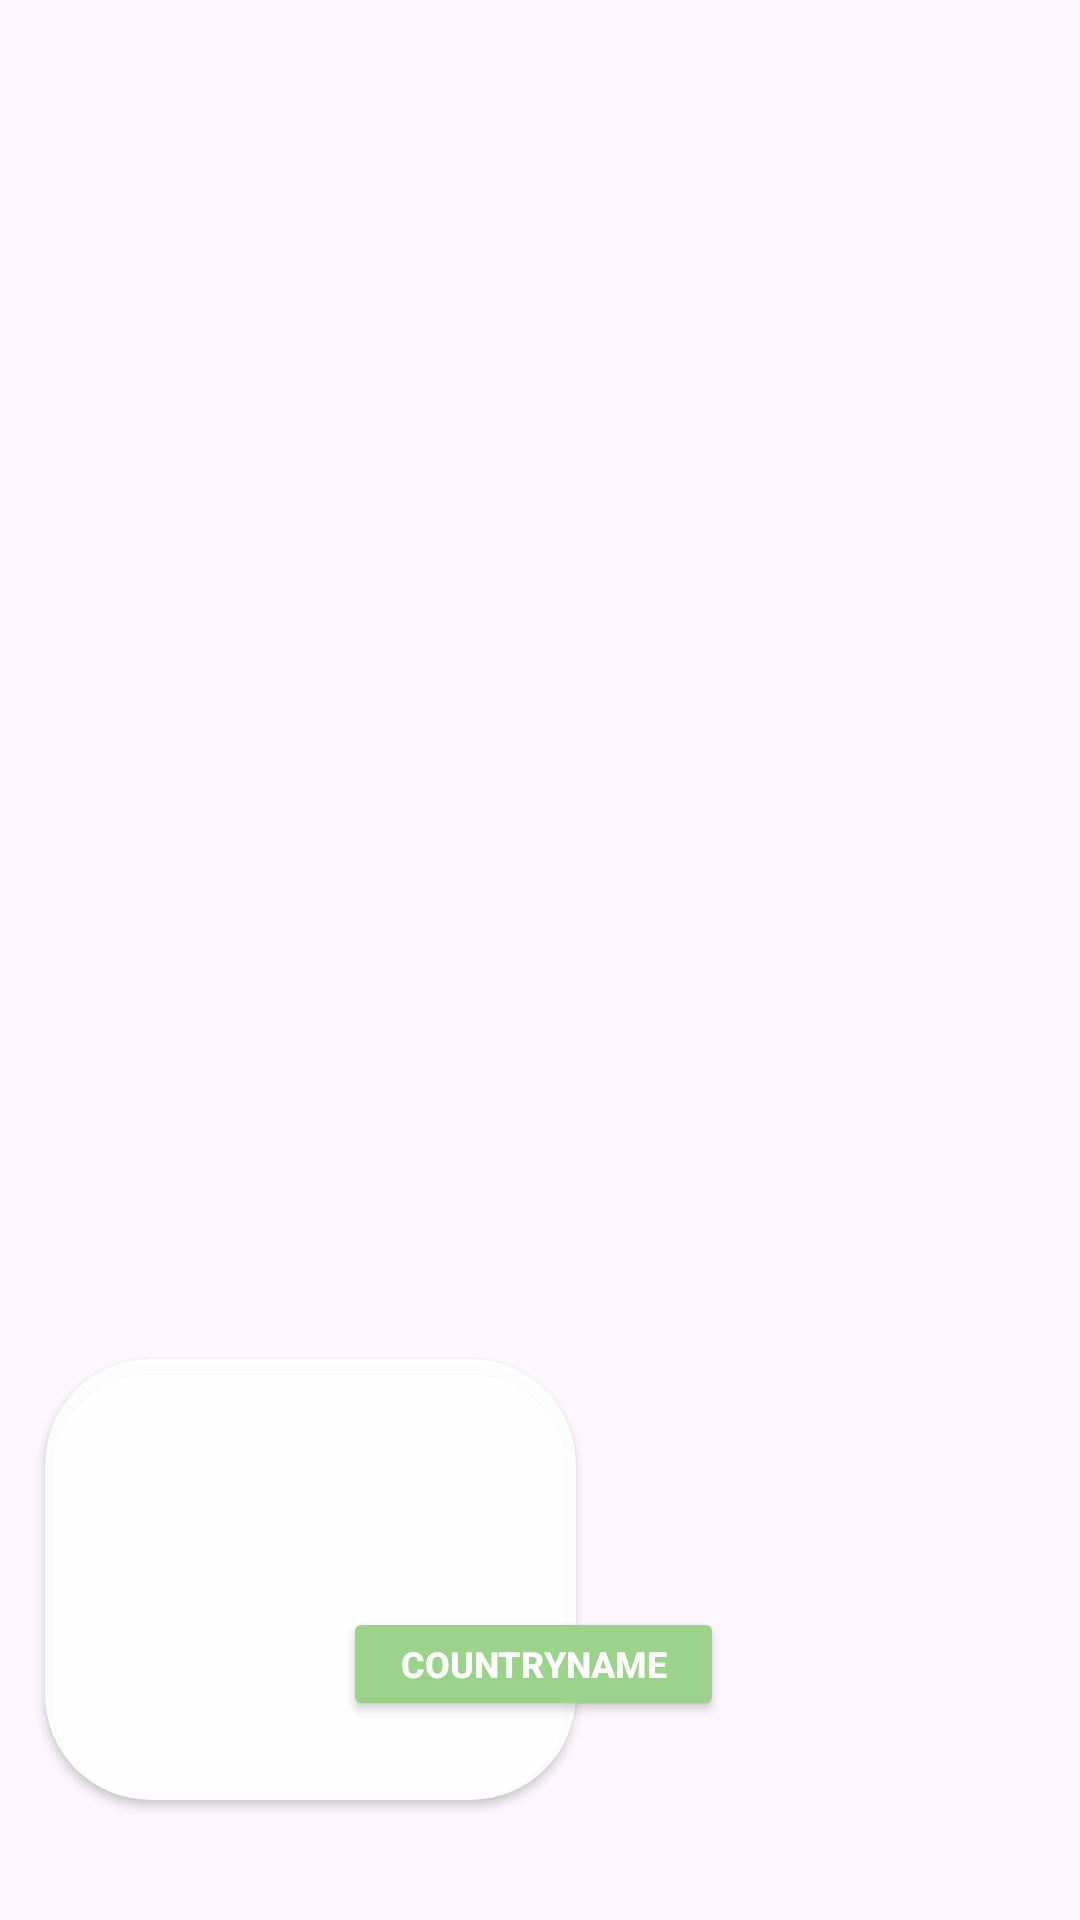

Write the Android layout XML for this screen, with the resource values it uses.
<!-- AndroidManifest.xml: application theme Theme.FoodApp -->
<!-- res/layout/meal_item_view.xml -->
<?xml version="1.0" encoding="utf-8"?>
<androidx.constraintlayout.widget.ConstraintLayout xmlns:android="http://schemas.android.com/apk/res/android"
    xmlns:app="http://schemas.android.com/apk/res-auto"
    xmlns:tools="http://schemas.android.com/tools"
    android:id="@+id/countryconstrain"
    android:layout_width="wrap_content"
    android:layout_height="215dp"
    android:elevation="20dp">

    <FrameLayout
        android:id="@+id/frameMeal"
        android:layout_width="207dp"
        android:layout_height="190dp"
        android:layout_gravity="bottom|center"
        android:layout_marginBottom="24dp"
        app:layout_constraintBottom_toBottomOf="parent"
        app:layout_constraintEnd_toEndOf="parent"
        app:layout_constraintHorizontal_bias="0.0"
        app:layout_constraintStart_toStartOf="parent">


        <androidx.cardview.widget.CardView
            android:id="@+id/colo"
            android:layout_width="177dp"
            android:layout_height="147dp"
            android:layout_gravity="bottom|center"
            android:layout_margin="16dp"
            android:elevation="15dp"
            app:cardBackgroundColor="#F0FEFFFE"
            app:cardCornerRadius="35dp">

            <androidx.constraintlayout.widget.ConstraintLayout
                android:layout_width="match_parent"
                android:layout_height="match_parent" />

        </androidx.cardview.widget.CardView>

        <ImageView
            android:id="@+id/countryImg"
            android:layout_width="132dp"
            android:layout_height="117dp"
            android:layout_gravity="center_horizontal|top"
            android:translationZ="6dp"/>


    </FrameLayout>

    <Button
        android:id="@+id/countryName"
        android:layout_width="127dp"
        android:layout_height="38dp"
        android:layout_gravity="bottom|center_horizontal"
        android:backgroundTint="@color/green"
        android:text="CountryName"
        android:textColor="@color/white"
        android:textSize="12sp"
        android:textStyle="bold"
        app:layout_constraintBottom_toBottomOf="parent"
        app:layout_constraintEnd_toEndOf="parent"
        app:layout_constraintHorizontal_bias="0.49"
        app:layout_constraintStart_toStartOf="@+id/frameMeal"
        app:layout_constraintTop_toTopOf="parent"
        app:layout_constraintVertical_bias="0.89" />


</androidx.constraintlayout.widget.ConstraintLayout>
<!-- resources referenced by this layout -->
<resources>
  <color name="green">#9AD389</color>
  <color name="white">#FFFFFFFF</color>
  <style name="Theme.FoodApp" parent="Base.Theme.FoodApp" />
  <style name="Base.Theme.FoodApp" parent="Theme.Material3.DayNight.NoActionBar">
          
          
      </style>
</resources>
